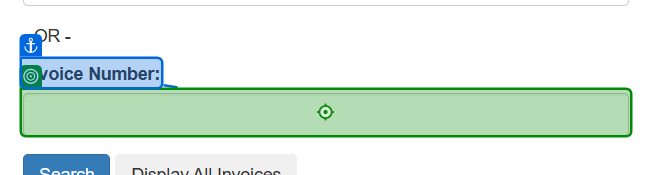
Workflow: SearchForCurrentInvoice

Step 1: type [in_invoiceno] into the text box in window 'ACME System 1 - Search' (msedge.exe)

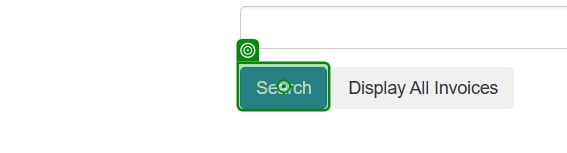
Step 2: click on the button in window 'ACME System 1 - Search' (msedge.exe)
